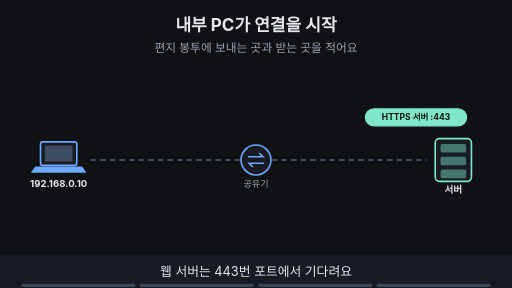
t = 0.00 s
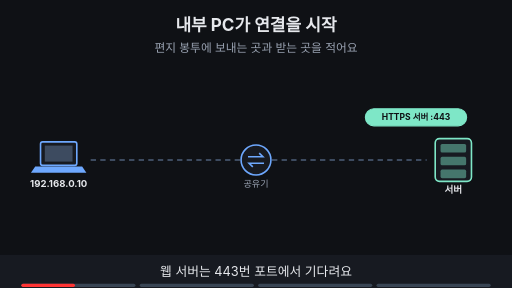
t = 1.88 s
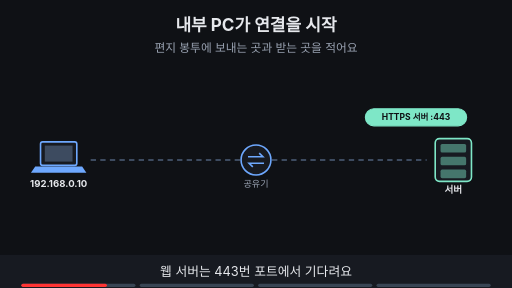
t = 3.00 s
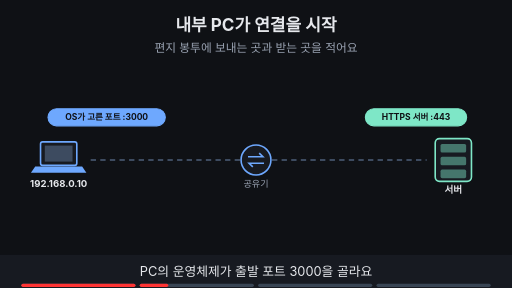
t = 5.00 s
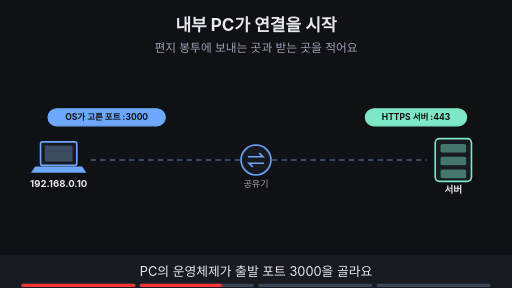
t = 6.88 s
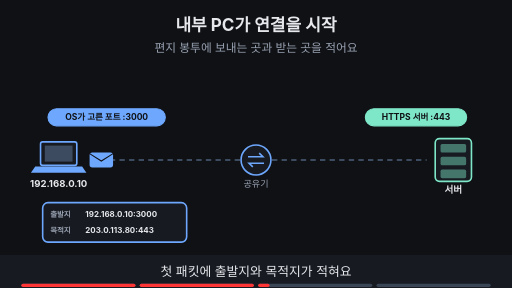
t = 8.40 s

The animated SVG that drew these frames (rendered in a browser with its animation timeline set to each time). Animation: 13 SMIL elements (animate=12,animateTransform=1); frames cover the first 8.40 s, repeats indefinitely.

<svg xmlns="http://www.w3.org/2000/svg" viewBox="0 0 960 540" width="960" height="540" font-family="-apple-system,'Apple SD Gothic Neo','Segoe UI',sans-serif">
<title>내부 PC가 연결을 시작</title>
<rect width="960" height="540" fill="#0f1115"/>
<text x="480" y="58" text-anchor="middle" font-size="32" font-weight="700" fill="#e6e8ec">내부 PC가 연결을 시작</text>
<text x="480" y="98" text-anchor="middle" font-size="22" fill="#9aa3b2">편지 봉투에 보내는 곳과 받는 곳을 적어요</text>
<rect x="76" y="266" width="68" height="44" rx="4" fill="#171a21" stroke="#6ea8fe" stroke-width="3"/><rect x="84" y="273" width="52" height="30" fill="#3d4b60"/><polygon points="66,312 154,312 162,324 58,324" fill="#6ea8fe"/><text x="110" y="350" text-anchor="middle" font-size="18" font-weight="700" fill="#e6e8ec">192.168.0.10</text><circle cx="480" cy="300" r="28" fill="#171a21" stroke="#6ea8fe" stroke-width="3"/><path d="M465 294 h28 l-7 -7 M495 306 h-28 l7 7" fill="none" stroke="#6ea8fe" stroke-width="3"/><text x="480" y="350" text-anchor="middle" font-size="17" fill="#9aa3b2">공유기</text><rect x="816" y="260" width="68" height="80" rx="8" fill="#171a21" stroke="#7ee7c7" stroke-width="3"/><rect x="826" y="270" width="48" height="16" rx="3" fill="#7ee7c7" fill-opacity="0.45"/><rect x="826" y="294" width="48" height="16" rx="3" fill="#7ee7c7" fill-opacity="0.45"/><rect x="826" y="318" width="48" height="16" rx="3" fill="#7ee7c7" fill-opacity="0.45"/><text x="850" y="362" text-anchor="middle" font-size="18" font-weight="700" fill="#e6e8ec">서버</text><line x1="170" y1="300" x2="450" y2="300" stroke="#3d4b60" stroke-width="4" stroke-dasharray="10 8"/><line x1="510" y1="300" x2="800" y2="300" stroke="#3d4b60" stroke-width="4" stroke-dasharray="10 8"/><g><rect x="685" y="204" width="190" height="32" rx="16" fill="#7ee7c7" stroke="#7ee7c7" stroke-width="2"/><text x="780" y="225.76" text-anchor="middle" font-size="16" font-weight="700" fill="#0f1115">HTTPS 서버 :443</text></g><g opacity="0"><animate attributeName="opacity" values="0;0;1;1" keyTimes="0;0.250;0.265;1" dur="16s" repeatCount="indefinite"/><rect x="90" y="204" width="220" height="32" rx="16" fill="#6ea8fe" stroke="#6ea8fe" stroke-width="2"/><text x="200" y="225.76" text-anchor="middle" font-size="16" font-weight="700" fill="#0f1115">OS가 고른 포트 :3000</text></g><g opacity="0"><animate attributeName="opacity" values="0;0;1;1" keyTimes="0;0.500;0.515;1" dur="16s" repeatCount="indefinite"/><rect x="80" y="380" width="270" height="74" rx="10" fill="#171a21" stroke="#6ea8fe" stroke-width="3"/><text x="94" y="407" text-anchor="start" font-size="14" font-weight="700" fill="#9aa3b2">출발지</text><text x="160" y="407" text-anchor="start" font-size="15" font-weight="700" fill="#e6e8ec">192.168.0.10:3000</text><text x="94" y="437" text-anchor="start" font-size="14" font-weight="700" fill="#9aa3b2">목적지</text><text x="160" y="437" text-anchor="start" font-size="15" font-weight="700" fill="#e6e8ec">203.0.113.80:443</text></g><g opacity="0"><animate attributeName="opacity" values="0;0;1;1;0;0" keyTimes="0;0.500;0.515;0.735;0.750;1" dur="16s" repeatCount="indefinite"/><g><animateTransform attributeName="transform" type="translate" values="190,300;190,300;430,300;430,300" keyTimes="0.000;0.525;0.725;1.000" dur="16s" repeatCount="indefinite"/><rect x="-22" y="-14" width="44" height="28" rx="5" fill="#6ea8fe"/><path d="M-22 -12 l22 14 l22 -14" fill="none" stroke="#0f1115" stroke-width="2"/></g></g><g opacity="0"><animate attributeName="opacity" values="0;0;1;1" keyTimes="0;0.750;0.765;1" dur="16s" repeatCount="indefinite"/><rect x="560" y="400" width="280" height="33" rx="16" fill="#0f1115" stroke="#ffb454" stroke-width="2"/><text x="700" y="423.12" text-anchor="middle" font-size="17" font-weight="700" fill="#ffb454">3000 ≠ 443 · 역할이 달라요</text></g>
<rect x="0" y="478" width="960" height="62" fill="#171a21"/>
<g opacity="1"><animate attributeName="opacity" values="1;1;0;0" keyTimes="0;0.235;0.250;1" dur="16s" repeatCount="indefinite"/><text x="480" y="518" text-anchor="middle" font-size="24" fill="#e6e8ec">웹 서버는 443번 포트에서 기다려요</text></g>
<g opacity="0"><animate attributeName="opacity" values="0;0;1;1;0;0" keyTimes="0;0.250;0.265;0.485;0.500;1" dur="16s" repeatCount="indefinite"/><text x="480" y="518" text-anchor="middle" font-size="24" fill="#e6e8ec">PC의 운영체제가 출발 포트 3000을 골라요</text></g>
<g opacity="0"><animate attributeName="opacity" values="0;0;1;1;0;0" keyTimes="0;0.500;0.515;0.735;0.750;1" dur="16s" repeatCount="indefinite"/><text x="480" y="518" text-anchor="middle" font-size="24" fill="#e6e8ec">첫 패킷에 출발지와 목적지가 적혀요</text></g>
<g opacity="0"><animate attributeName="opacity" values="0;0;1;1" keyTimes="0;0.750;0.765;1" dur="16s" repeatCount="indefinite"/><text x="480" y="518" text-anchor="middle" font-size="24" fill="#e6e8ec">출발 포트와 서비스 포트는 서로 달라도 돼요</text></g>

<g aria-label="재생 진행 막대" data-stage-count="4"><g class="progress-segment" data-stage="1"><rect x="40" y="532" width="214" height="6" rx="3" fill="#394554"/><rect x="40" y="532" width="0" height="6" rx="3" fill="#ff3434"><animate attributeName="width" values="0;214;214" keyTimes="0;0.250000;1" dur="16s" repeatCount="indefinite"/></rect></g><g class="progress-segment" data-stage="2"><rect x="262" y="532" width="214" height="6" rx="3" fill="#394554"/><rect x="262" y="532" width="0" height="6" rx="3" fill="#ff3434"><animate attributeName="width" values="0;0;214;214" keyTimes="0;0.250000;0.500000;1" dur="16s" repeatCount="indefinite"/></rect></g><g class="progress-segment" data-stage="3"><rect x="484" y="532" width="214" height="6" rx="3" fill="#394554"/><rect x="484" y="532" width="0" height="6" rx="3" fill="#ff3434"><animate attributeName="width" values="0;0;214;214" keyTimes="0;0.500000;0.750000;1" dur="16s" repeatCount="indefinite"/></rect></g><g class="progress-segment" data-stage="4"><rect x="706" y="532" width="214" height="6" rx="3" fill="#394554"/><rect x="706" y="532" width="0" height="6" rx="3" fill="#ff3434"><animate attributeName="width" values="0;0;214" keyTimes="0;0.750000;1" dur="16s" repeatCount="indefinite"/></rect></g></g></svg>
